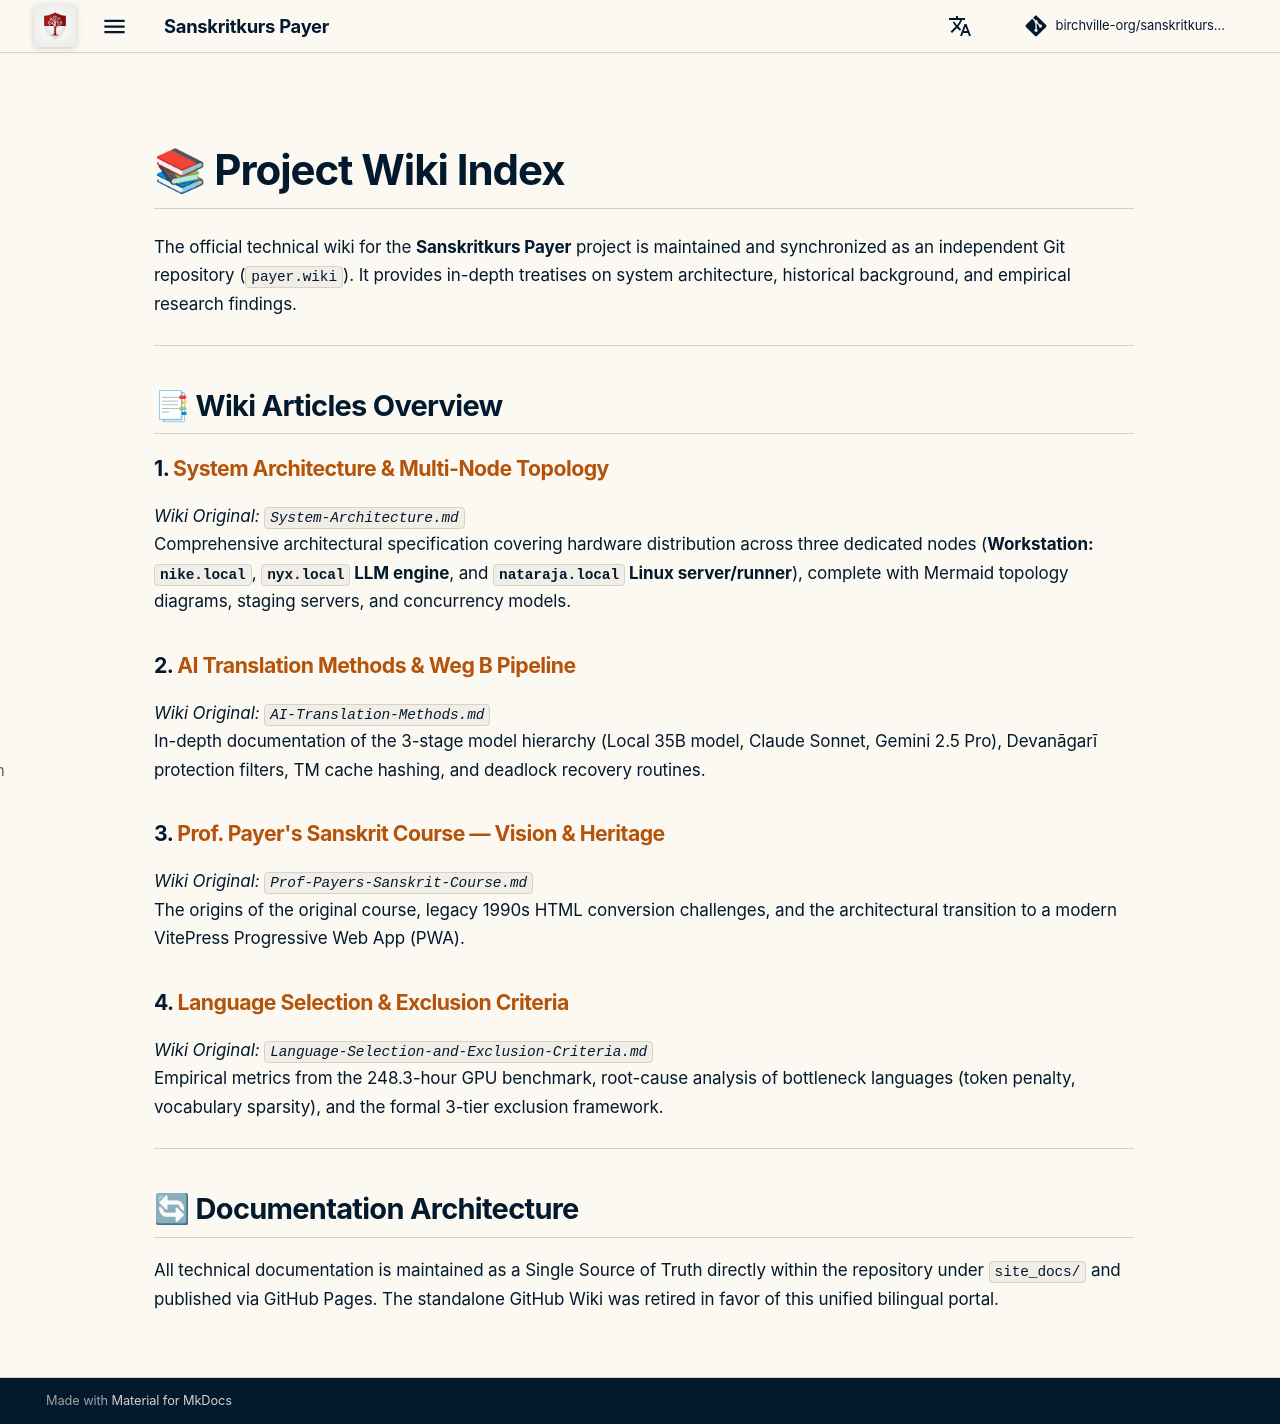

repository: birchville-org/sanskritkurs-payer · page: en/wiki-home/index.html · generator: mkdocs

# 📚 Project Wiki Index

The official technical wiki for the **Sanskritkurs Payer** project is maintained and synchronized as an independent Git repository (`payer.wiki`). It provides in-depth treatises on system architecture, historical background, and empirical research findings.

---

## 📑 Wiki Articles Overview

### 1. [System Architecture & Multi-Node Topology](system-architecture.md)
*Wiki Original: `System-Architecture.md`*  
Comprehensive architectural specification covering hardware distribution across three dedicated nodes (**Workstation: `nike.local`**, **`nyx.local` LLM engine**, and **`nataraja.local` Linux server/runner**), complete with Mermaid topology diagrams, staging servers, and concurrency models.

### 2. [AI Translation Methods & Weg B Pipeline](ai-translation.md)
*Wiki Original: `AI-Translation-Methods.md`*  
In-depth documentation of the 3-stage model hierarchy (Local 35B model, Claude Sonnet, Gemini 2.5 Pro), Devanāgarī protection filters, TM cache hashing, and deadlock recovery routines.

### 3. [Prof. Payer's Sanskrit Course — Vision & Heritage](index.md)
*Wiki Original: `Prof-Payers-Sanskrit-Course.md`*  
The origins of the original course, legacy 1990s HTML conversion challenges, and the architectural transition to a modern VitePress Progressive Web App (PWA).

### 4. [Language Selection & Exclusion Criteria](languages.md)
*Wiki Original: `Language-Selection-and-Exclusion-Criteria.md`*  
Empirical metrics from the 248.3-hour GPU benchmark, root-cause analysis of bottleneck languages (token penalty, vocabulary sparsity), and the formal 3-tier exclusion framework.

---

## 🔄 Documentation Architecture

All technical documentation is maintained as a Single Source of Truth directly within the repository under `site_docs/` and published via GitHub Pages. The standalone GitHub Wiki was retired in favor of this unified bilingual portal.
